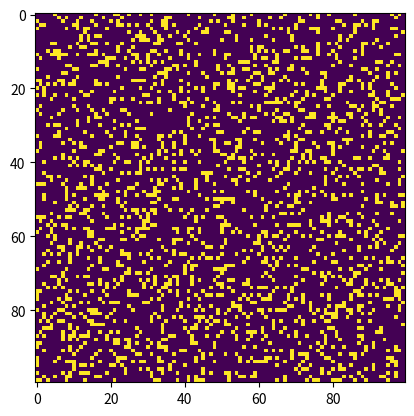

Reproduce this figure in Python.
# Python code to implement Conway's Game Of Life
import argparse
import numpy as np
import matplotlib.pyplot as plt
import matplotlib.animation as animation
 
# setting up the values for the grid
ON = 255
OFF = 0
vals = [ON, OFF]
 
def randomGrid(N):
 
    """returns a grid of NxN random values"""
    return np.random.choice(vals, N*N, p=[0.2, 0.8]).reshape(N, N)
 
def addGlider(i, j, grid):
 
    """adds a glider with top left cell at (i, j)"""
    glider = np.array([[0,    0, 255],
                       [255,  0, 255],
                       [0,  255, 255]])
    grid[i:i+3, j:j+3] = glider
 
def addGosperGliderGun(i, j, grid):
 
    """adds a Gosper Glider Gun with top left
       cell at (i, j)"""
    gun = np.zeros(11*38).reshape(11, 38)
 
    gun[5][1] = gun[5][2] = 255
    gun[6][1] = gun[6][2] = 255
 
    gun[3][13] = gun[3][14] = 255
    gun[4][12] = gun[4][16] = 255
    gun[5][11] = gun[5][17] = 255
    gun[6][11] = gun[6][15] = gun[6][17] = gun[6][18] = 255
    gun[7][11] = gun[7][17] = 255
    gun[8][12] = gun[8][16] = 255
    gun[9][13] = gun[9][14] = 255
 
    gun[1][25] = 255
    gun[2][23] = gun[2][25] = 255
    gun[3][21] = gun[3][22] = 255
    gun[4][21] = gun[4][22] = 255
    gun[5][21] = gun[5][22] = 255
    gun[6][23] = gun[6][25] = 255
    gun[7][25] = 255
 
    gun[3][35] = gun[3][36] = 255
    gun[4][35] = gun[4][36] = 255
 
    grid[i:i+11, j:j+38] = gun
 
def update(frameNum, img, grid, N):
 
    # copy grid since we require 8 neighbors
    # for calculation and we go line by line
    newGrid = grid.copy()
    for i in range(N):
        for j in range(N):
 
            # compute 8-neighbor sum
            # using toroidal boundary conditions - x and y wrap around
            # so that the simulation takes place on a toroidal surface.
            total = int((grid[i, (j-1)%N] + grid[i, (j+1)%N] +
                         grid[(i-1)%N, j] + grid[(i+1)%N, j] +
                         grid[(i-1)%N, (j-1)%N] + grid[(i-1)%N, (j+1)%N] +
                         grid[(i+1)%N, (j-1)%N] + grid[(i+1)%N, (j+1)%N])/255)
 
            # apply Conway's rules
            if grid[i, j]  == ON:
                if (total < 2) or (total > 3):
                    newGrid[i, j] = OFF
            else:
                if total == 3:
                    newGrid[i, j] = ON
 
    # update data
    img.set_data(newGrid)
    grid[:] = newGrid[:]
    return img,
 
# main() function
def main():
 
    # Command line args are in sys.argv[1], sys.argv[2] ..
    # sys.argv[0] is the script name itself and can be ignored
    # parse arguments
    parser = argparse.ArgumentParser(description="Runs Conway's Game of Life simulation.")
 
    # add arguments
    parser.add_argument('--grid-size', dest='N', required=False)
    parser.add_argument('--mov-file', dest='movfile', required=False)
    parser.add_argument('--interval', dest='interval', required=False)
    parser.add_argument('--glider', action='store_true', required=False)
    parser.add_argument('--gosper', action='store_true', required=False)
    args = parser.parse_args()
     
    # set grid size
    N = 100
    if args.N and int(args.N) > 8:
        N = int(args.N)
         
    # set animation update interval
    updateInterval = 50
    if args.interval:
        updateInterval = int(args.interval)
 
    # declare grid
    grid = np.array([])
 
    # check if "glider" demo flag is specified
    if args.glider:
        grid = np.zeros(N*N).reshape(N, N)
        addGlider(1, 1, grid)
    elif args.gosper:
        grid = np.zeros(N*N).reshape(N, N)
        addGosperGliderGun(10, 10, grid)
 
    else:   # populate grid with random on/off -
            # more off than on
        grid = randomGrid(N)
 
    # set up animation
    fig, ax = plt.subplots()
    img = ax.imshow(grid, interpolation='nearest')
    ani = animation.FuncAnimation(fig, update, fargs=(img, grid, N, ),
                                  frames = 10,
                                  interval=updateInterval,
                                  save_count=50)
 
    # # of frames?
    # set output file
    if args.movfile:
        ani.save(args.movfile, fps=30, extra_args=['-vcodec', 'libx264'])
 
    plt.show()
 
# call main
if __name__ == '__main__':
    main()
    
